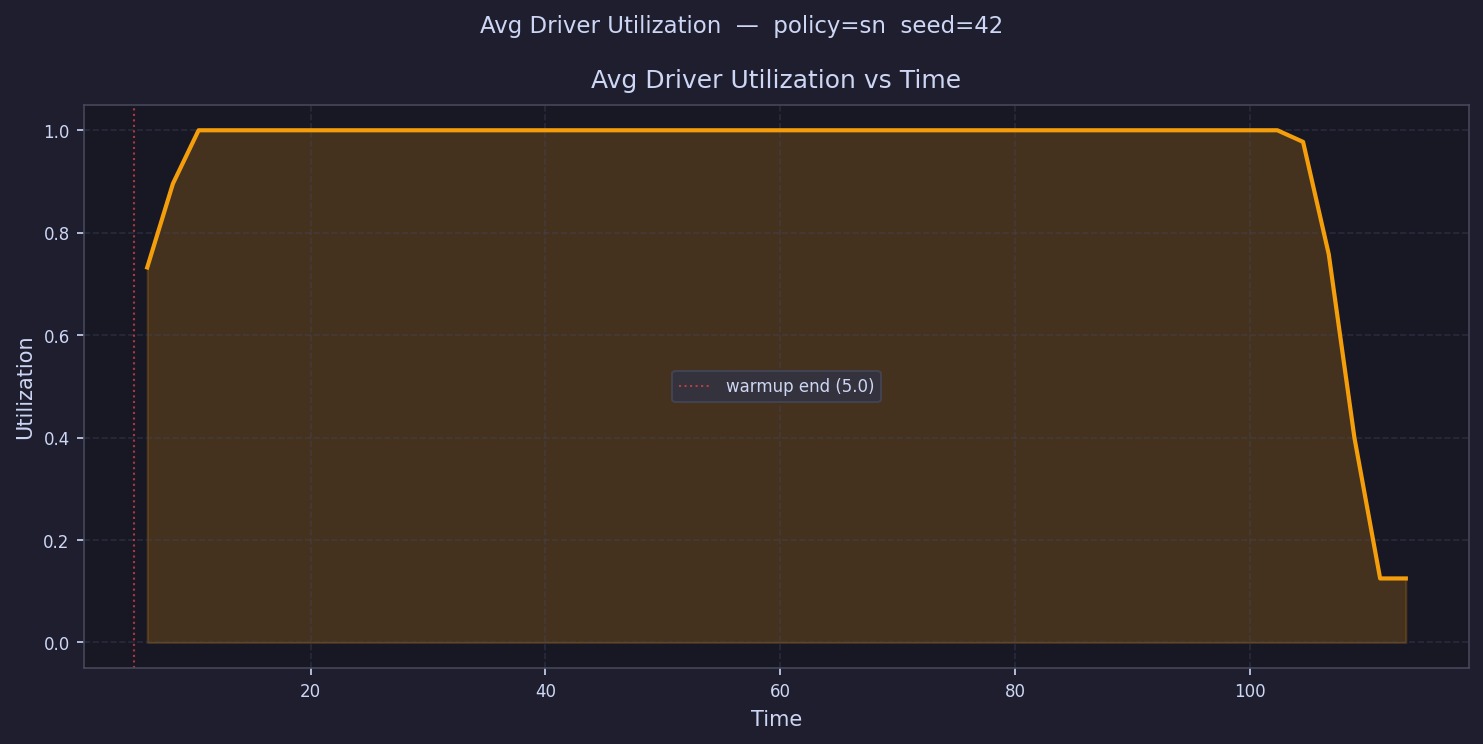

Source data for this figure (header and first rows):
time, avg_driver_utilization
6.094, 0.7322
8.281, 0.8957
10.47, 1.0
12.65, 1.0
14.84, 1.0
17.03, 1.0
19.22, 1.0
21.4, 1.0
23.59, 1.0
25.78, 1.0
27.96, 1.0
30.15, 1.0
32.34, 1.0
34.52, 1.0
36.71, 1.0
38.9, 1.0
41.09, 1.0
43.27, 1.0
45.46, 1.0
47.65, 1.0
49.83, 1.0
52.02, 1.0
54.21, 1.0
56.39, 1.0
58.58, 1.0
60.77, 1.0
62.96, 1.0
65.14, 1.0
67.33, 1.0
69.52, 1.0
71.7, 1.0
73.89, 1.0
76.08, 1.0
78.26, 1.0
80.45, 1.0
82.64, 1.0
84.83, 1.0
87.01, 1.0
89.2, 1.0
91.39, 1.0
93.57, 1.0
95.76, 1.0
97.95, 1.0
100.1, 1.0
102.3, 1.0
104.5, 0.9773
106.7, 0.7579
108.9, 0.3993
111.1, 0.125
113.3, 0.125
